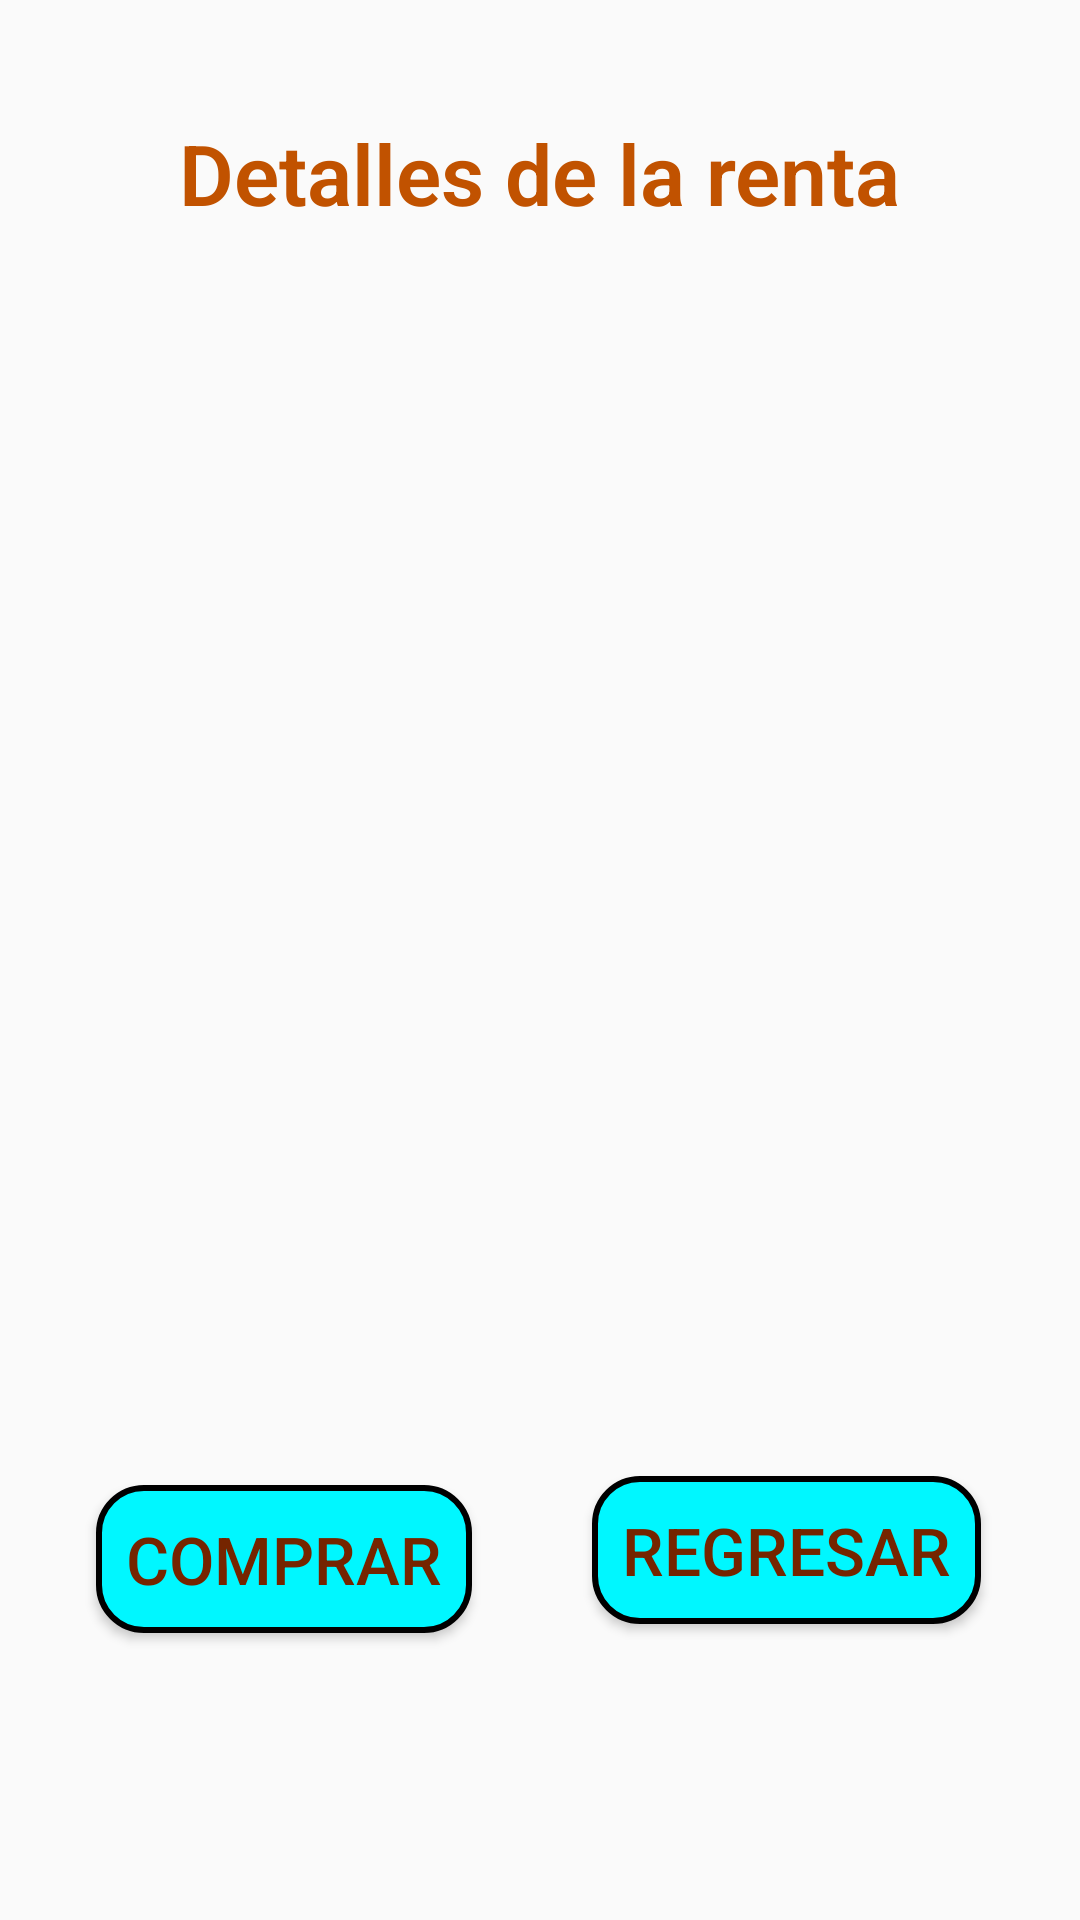

Layout XML and referenced resources for this Android screen:
<!-- AndroidManifest.xml: application theme Theme.ProyectoFinal -->
<!-- res/layout/fragment_info__libro_.xml -->
<?xml version="1.0" encoding="utf-8"?>
<androidx.constraintlayout.widget.ConstraintLayout xmlns:android="http://schemas.android.com/apk/res/android"
    xmlns:app="http://schemas.android.com/apk/res-auto"
    xmlns:tools="http://schemas.android.com/tools"
    android:layout_width="match_parent"
    android:layout_height="match_parent"
    tools:context=".Info_Libro_Fragment">

    <TextView
        android:id="@+id/textView10"
        style="@style/CustomTextStyle"
        android:layout_width="276dp"
        android:layout_height="90dp"
        android:layout_marginStart="67dp"
        android:layout_marginTop="31dp"
        android:layout_marginEnd="68dp"
        android:text="@string/tiuloInfoComp"
        android:textAlignment="center"
        android:textStyle="bold"
        app:layout_constraintEnd_toEndOf="parent"
        app:layout_constraintStart_toStartOf="parent"
        app:layout_constraintTop_toTopOf="parent" />

    <Button
        android:id="@+id/btnRegresarInicio"
        style="@style/CustomButtonStyle"
        android:layout_width="wrap_content"
        android:layout_height="wrap_content"
        android:layout_marginStart="20dp"
        android:layout_marginTop="371dp"
        android:layout_marginEnd="68dp"
        android:text="@string/regresar"
        app:layout_constraintEnd_toEndOf="parent"
        app:layout_constraintStart_toEndOf="@+id/btnComprarLib"
        app:layout_constraintTop_toBottomOf="@+id/textView10" />

    <Button
        android:id="@+id/btnComprarLib"
        style="@style/CustomButtonStyle"
        android:layout_width="wrap_content"
        android:layout_height="wrap_content"
        android:layout_marginStart="67dp"
        android:layout_marginTop="374dp"
        android:layout_marginEnd="20dp"
        android:text="@string/comp"
        app:layout_constraintEnd_toStartOf="@+id/btnRegresarInicio"
        app:layout_constraintStart_toStartOf="parent"
        app:layout_constraintTop_toBottomOf="@+id/textView10" />
</androidx.constraintlayout.widget.ConstraintLayout>
<!-- resources referenced by this layout -->
<resources>
  <string name="comp">Comprar</string>
  <string name="regresar">Regresar </string>
  <string name="tiuloInfoComp">Detalles de la renta</string>
  <style name="CustomButtonStyle">
          <item name="android:background">@drawable/botones_background</item>
          <item name="android:textColor">#752500</item>
          <item name="android:padding">10dp</item>
          <item name="android:textSize">22dp</item>
          <item name="android:fontFamily">sans-serif-medium</item>
      </style>
  <style name="CustomTextStyle">
          <item name="android:fontFamily">sans-serif-light</item>
          <item name="android:textSize">28dp</item>
          <item name="android:textColor">#c15200</item>
  
          <item name="android:padding">8dp</item>
      </style>
  <style name="Theme.ProyectoFinal" parent="Base.Theme.ProyectoFinal" />
  <!-- drawable botones_background (drawable) -->
  <?xml version="1.0" encoding="utf-8"?>
  <selector xmlns:android="http://schemas.android.com/apk/res/android">
      <item android:state_pressed="true">
          <shape android:shape="rectangle">
              <solid android:color="#ffffff"/> 
              <corners android:radius="15dp"/> 
              <stroke android:width="2dp" android:color="#000000"/> 
          </shape>
      </item>
      <item>
          <shape android:shape="rectangle">
              <solid android:color="#00f7ff"/> 
              <corners android:radius="15dp"/>
              <stroke android:width="2dp" android:color="#000000"/> 
          </shape>
      </item>
  </selector>
  <style name="Base.Theme.ProyectoFinal" parent="Theme.AppCompat.Light.NoActionBar">
  
          
          <item name="colorPrimary">@color/colorPrimary</item>
          
          <item name="colorPrimaryDark">@color/colorPrimaryDark</item>
          
          <item name="colorAccent">@color/colorAccent</item>
          
          
          <item name="colorControlNormal">#000000</item> 
      </style>
  <color name="colorPrimary">#00f7ff</color>
  <color name="colorPrimaryDark">#FF000000</color>
  <color name="colorAccent">#FF000000</color>
</resources>
